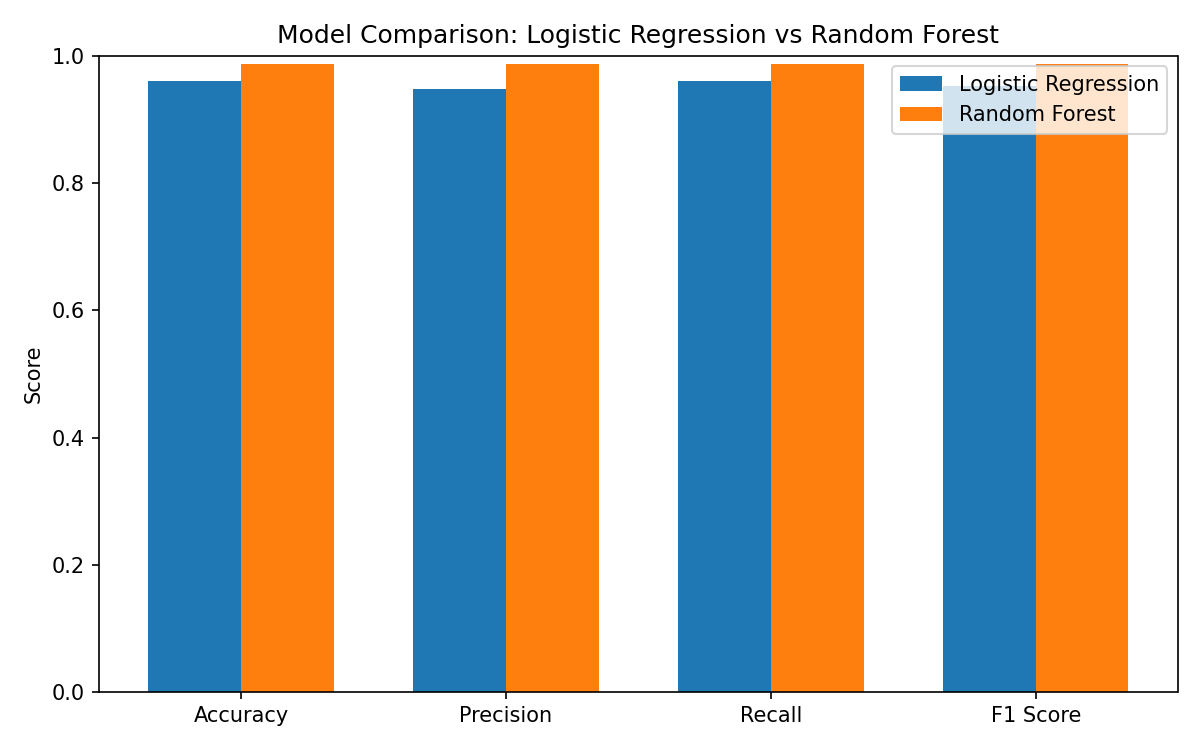

The file beside this chart, header and first rows:
Model, Accuracy, Precision, Recall, F1 Score
Logistic Regression, 0.96, 0.9477, 0.96, 0.9534
Random Forest, 0.9867, 0.987, 0.9867, 0.9867
